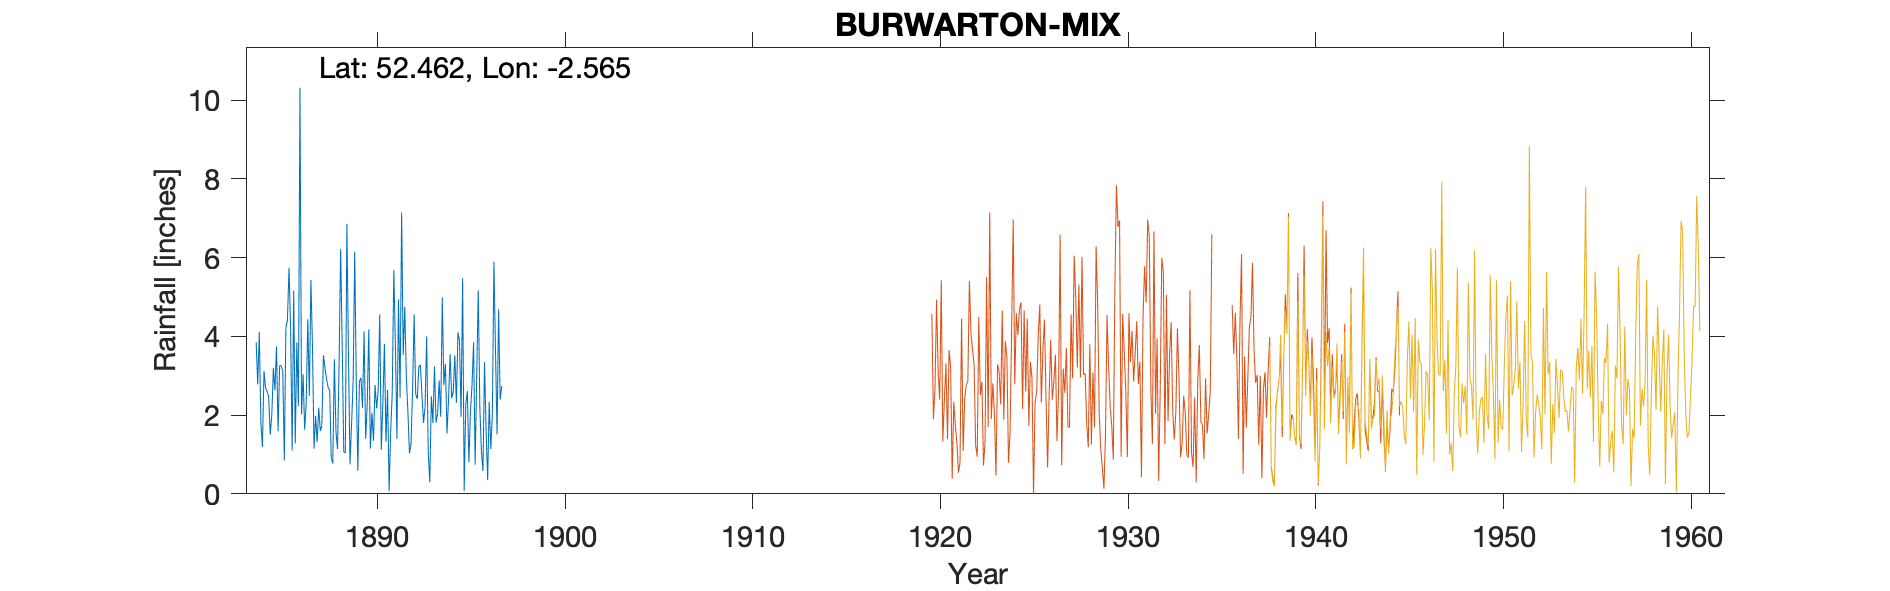

Data behind this chart, as committed beside it:
BURWARTON RECTORY, , , , , , , , , , , , , , , , , , , , 
Grid ref, SO617850, Long, -2.565, Lat, 52.46, Elevation, 830, ft., , , , , , , , , , , , 
Station no, RR2018, , , , , , , , , , , , , , , , , , , 
, 1880, 1881, 1882, 1883, 1884, 1885, 1886, 1887, 1888, 1889, 1890, 1891, 1892, 1893, 1894, 1895, 1896, 1897, 1898, 1899
January, , , , , 3.85, 2.63, 5.16, 3.74, 0.91, 0.75, 4.18, 2.64, 2.97, 2.22, 2.76, 5.48, 1.07, 2.39, , 
February, , , , , 2.78, 3.75, 1.28, 1.15, 0.77, 1.78, 1.15, 0.07, 2.1, 4, 3.3, 0.08, 0.58, 2.74, , 
March, , , , , 4.12, 1.59, 3.85, 1.98, 3.42, 2.85, 2.06, 1.59, 1.03, 1.07, 1.53, 2.27, 3.35, , , 
April, , , , , 1.82, 3.26, 2.23, 1.31, 1.59, 6.15, 1.35, 2.56, 1.26, 0.29, 2.4, 2.61, 1.61, , , 
May, , , , , 1.19, 3.25, 10.32, 2.19, 1.14, 2.84, 2.77, 5.68, 2.65, 2.48, 3.55, 0.8, 0.35, , , 
June, , , , , 3.12, 3.13, 2.02, 1.6, 3.25, 0.59, 2.17, 3.79, 4.56, 1.8, 2.43, 2.1, 2.34, , , 
July, , , , , 2.69, 0.85, 3.04, 1.73, 6.22, 2.85, 2.62, 1.4, 2.53, 3.24, 2.6, 2.76, 1.14, , , 
August, , , , , 2.6, 4.22, 1.63, 3.52, 3.8, 2.95, 4.56, 4.94, 2.41, 1.81, 3.52, 3.85, 2, , , 
September, , , , , 2.46, 4.42, 2.31, 3.19, 1.06, 2.18, 1.12, 2.44, 3.23, 2.04, 2.31, 0.74, 5.9, , , 
October, , , , , 1.5, 5.74, 4.44, 2.92, 1.04, 4.13, 2.3, 7.15, 3.28, 2.88, 4.1, 3.02, 3.67, , , 
November, , , , , 2.01, 4.24, 2.49, 2.7, 6.86, 1.4, 3.81, 3.53, 2.5, 1.96, 3.89, 5.17, 1.51, , , 
December, , , , , 3.2, 1.1, 5.43, 2.63, 3.55, 2.27, 1.32, 4.75, 1.8, 4.99, 1.96, 2.19, 4.69, , , 
Total, , , , , 31.34, 38.18, 44.2, 28.66, 33.61, 30.74, 29.41, 40.54, 30.32, 28.78, 34.35, 31.07, 28.21, , , 
NOTES, , , , , , , , , , , , , , , , , , , , 
NGR is Burwarton Rectory, the observer i…, , , , , , , , , , , , , , , , , , , , 
